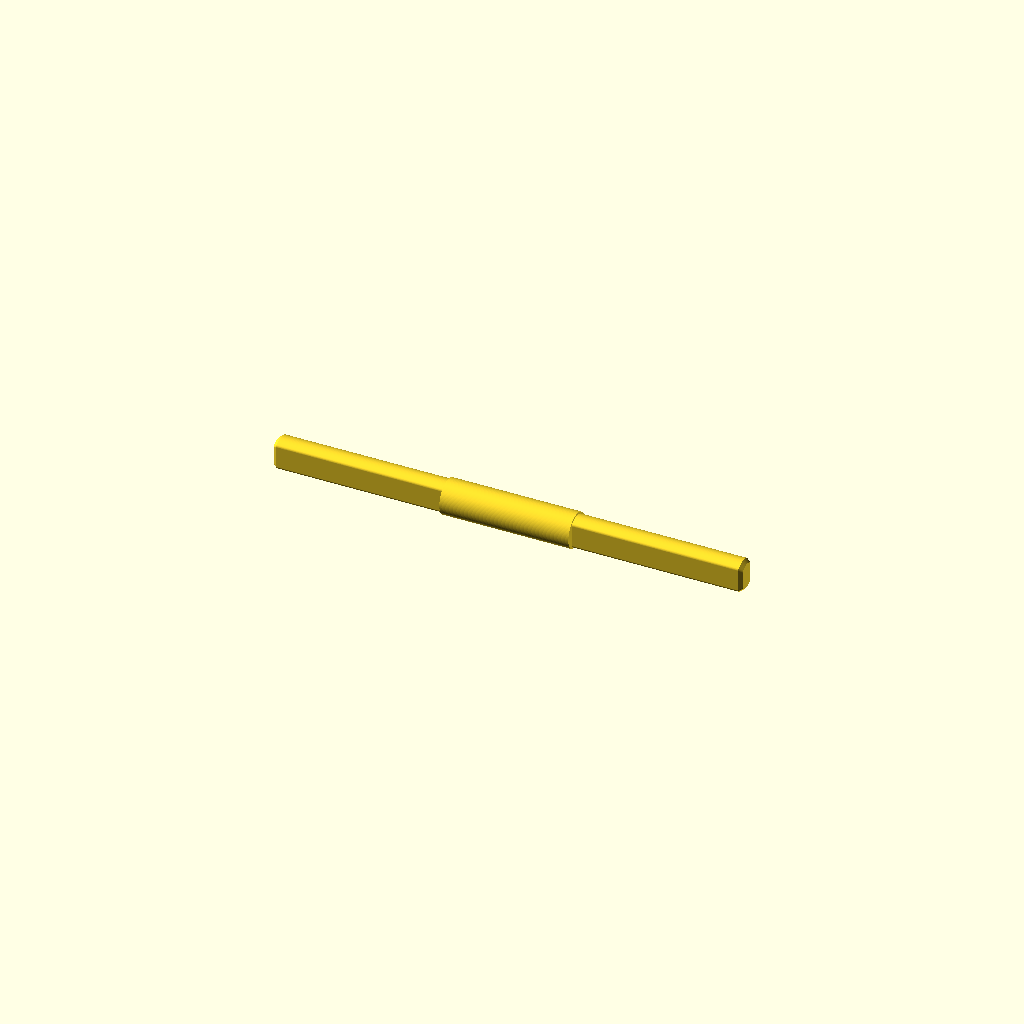
Cell 1: the model at its default parameters.
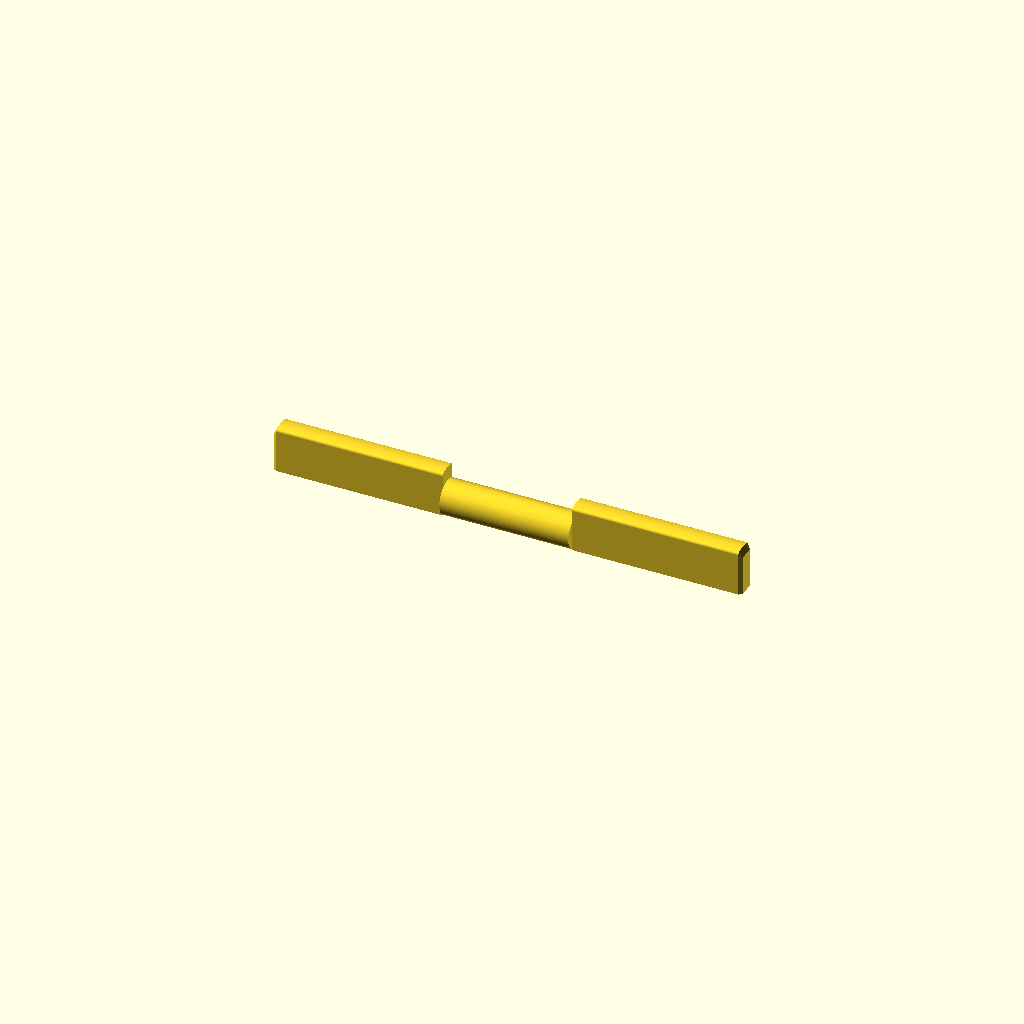
Cell 2: the same model with hub_d = 10.8.
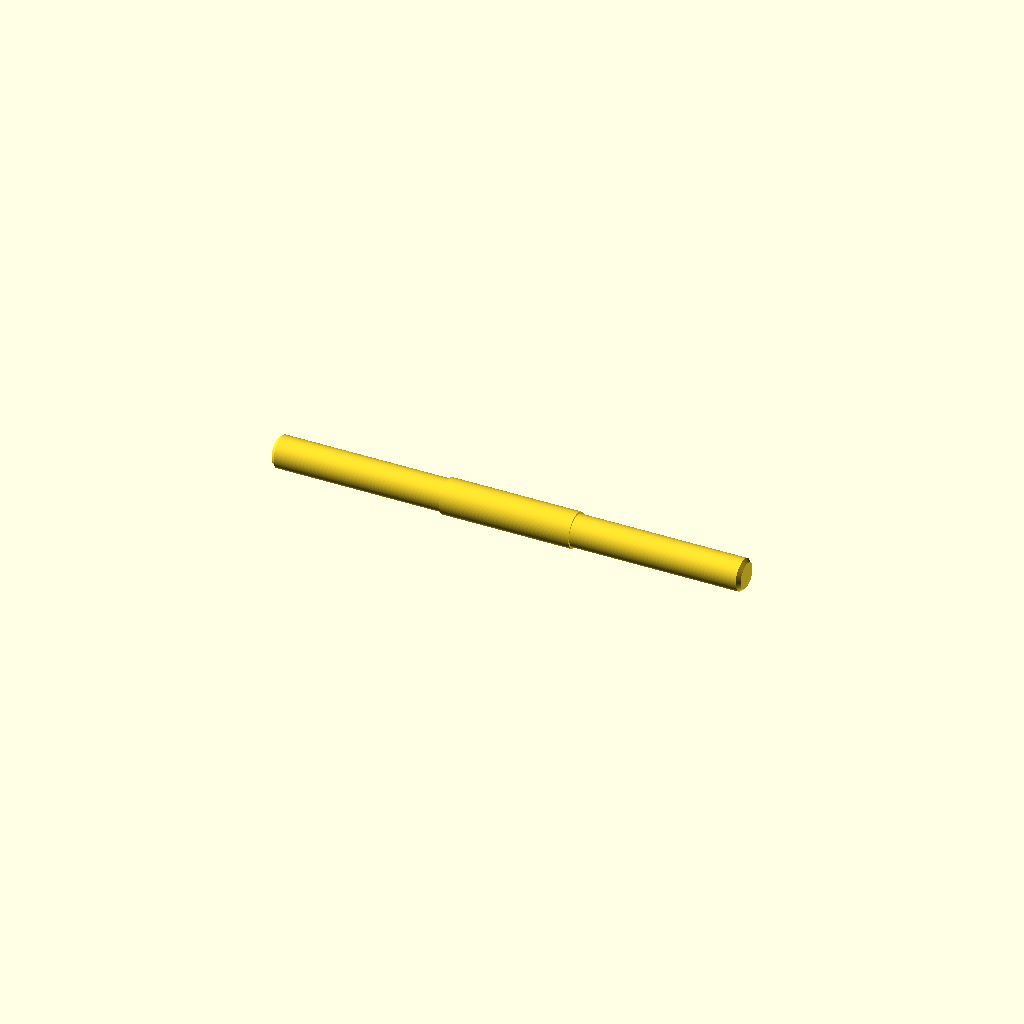
Cell 3: the same model with hub_flat = 7.
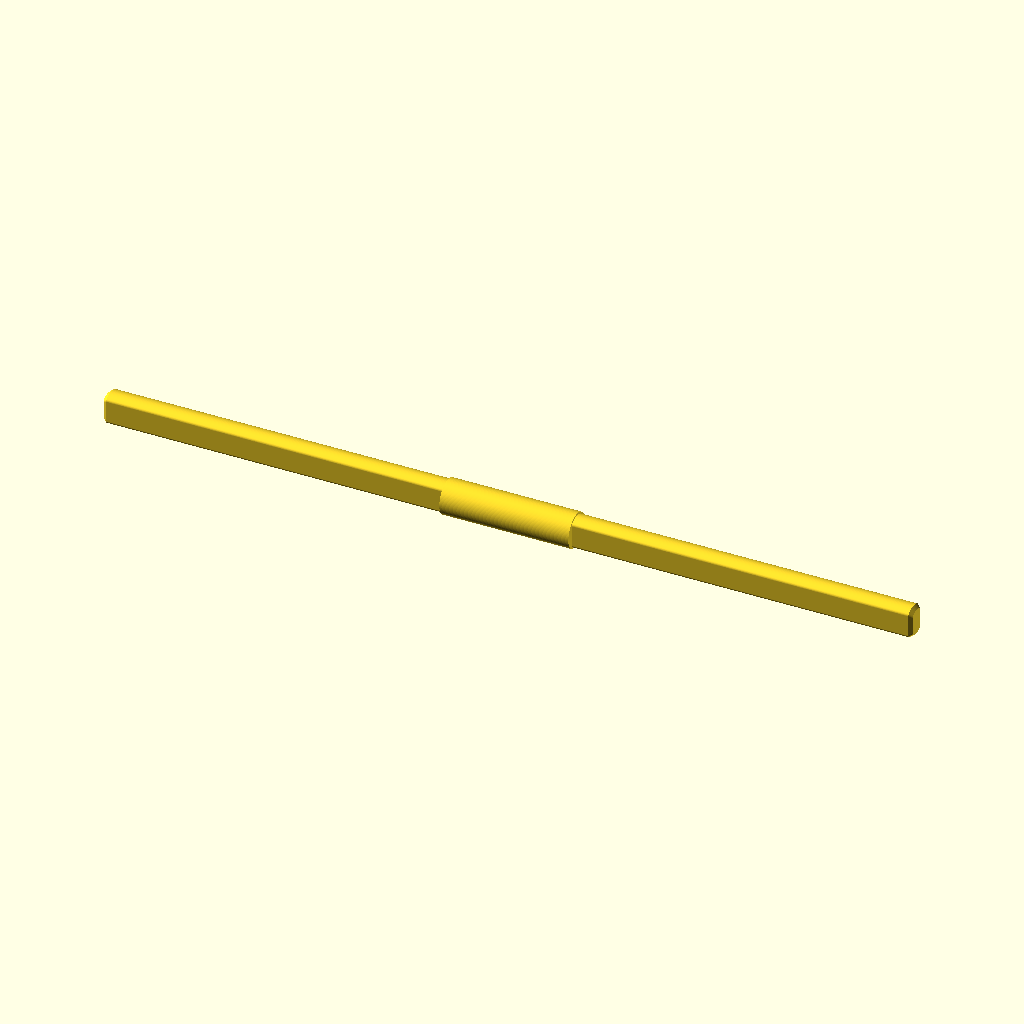
Cell 4: the same model with hub_len = 58.
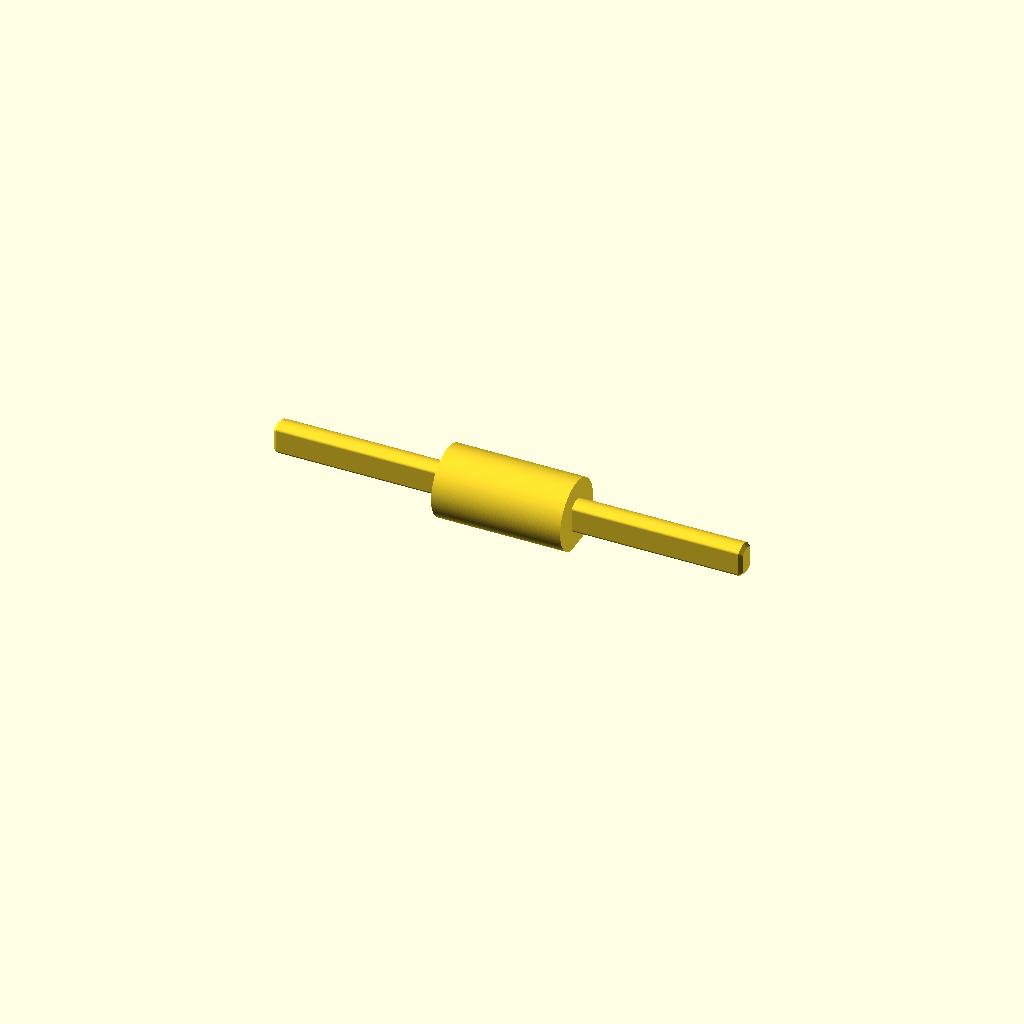
Cell 5: ax_d = 12 (everything else at default).
One fixed orthographic camera (rotation 55°, 0°, 25°; colour scheme Cornfield) for every cell.
Source of the model, scad/wheel_axle_double.scad:
// ======================================================================
//  ДОВГА ВІСЬ НА ДВА КОЛЕСА · sosny · Т-150
//
//  Як wheel_axle_round.scad (v5), але D-кінці з ОБОХ боків:
//     колесо | D-кінець 29 | шайба | вал Ø6 у тримачі | шайба | D-кінець 29 | колесо
//  Вал крутиться в отворі Ø6.5 тримача axle_holder.scad (звужений, 18.4 мм).
//  Шайби окремі (2 шт): вісь просовується крізь тримач, надягаються шайби,
//  потім колеса натискаються на D-кінці і тримають усе разом.
//
//  Друк ЛЕЖАЧИ (так вісь у рази міцніша на згин, ніж стоячи):
//  PLA 0.2, 4 стінки, 100 %, без підтримок, лиски D-кінців дивляться вбік.
//  Знизу зрізано 0.4 мм, щоб вісь не котилась по столу.
// ======================================================================

part = "axle";     // "axle" | "washer" | "all"

// --- D-кінець під маточину колеса (як у v5, що добре сів) ---
hub_d    = 5.4;    // круглий діаметр
hub_flat = 3.5;    // між лисками
corner_r = 0.5;
hub_len  = 29;     // довжина D-кінця з кожного боку

// --- вал між колесами ---
ax_d     = 6;      // отвір тримача Ø6.5
holder_w = 18.4;   // товщина тримача (block_y у axle_holder.scad)
washer_t = 1.5;  washer_d = 10;  washer_fit = 0.2;
play     = 0.6;    // осьовий люфт
shaft_len = holder_w + 2*washer_t + play;   // 22.0 — між маточинами коліс

flat_cut = 0.4;    // зріз знизу для друку лежачи
$fn = 96;

total = 2*hub_len + shaft_len;
echo(str("Довжина осі: ", total, " мм; між колесами: ", shaft_len, " мм"));

module d_profile() {
    offset(r = corner_r) offset(delta = -corner_r)
        intersection() { circle(d = hub_d); square([hub_d + 1, hub_flat], center = true); }
}

module d_end() {   // уздовж +x, з фаскою на кінці
    rotate([0, 90, 0]) {
        linear_extrude(hub_len - 0.6) d_profile();
        translate([0, 0, hub_len - 0.6]) linear_extrude(0.6, scale = 0.8) d_profile();
    }
}

module axle() {
    difference() {
        union() {
            translate([-shaft_len/2, 0, 0]) rotate([0, 90, 0]) cylinder(d = ax_d, h = shaft_len);
            translate([ shaft_len/2, 0, 0]) d_end();
            translate([-shaft_len/2, 0, 0]) mirror([1, 0, 0]) d_end();
        }
        translate([-total, -10, -ax_d/2 - 10 + flat_cut]) cube([2*total, 20, 10]);
    }
}

module washer() {
    difference() {
        cylinder(d = washer_d, h = washer_t);
        translate([0, 0, -1]) cylinder(d = ax_d + washer_fit, h = washer_t + 2);
    }
}

if (part == "axle")   translate([0, 0, ax_d/2 - flat_cut]) axle();
if (part == "washer") washer();
if (part == "all") {
    translate([0, 0, ax_d/2 - flat_cut]) axle();
    for (i = [0, 1]) translate([-8 + 16*i, 14, 0]) washer();
}
Parameter table extracted from the source (name, type, default, range or options):
part: string, default "axle"
hub_d: number, default 5.4
hub_flat: number, default 3.5
corner_r: number, default 0.5
hub_len: number, default 29
ax_d: number, default 6
holder_w: number, default 18.4
play: number, default 0.6
flat_cut: number, default 0.4
